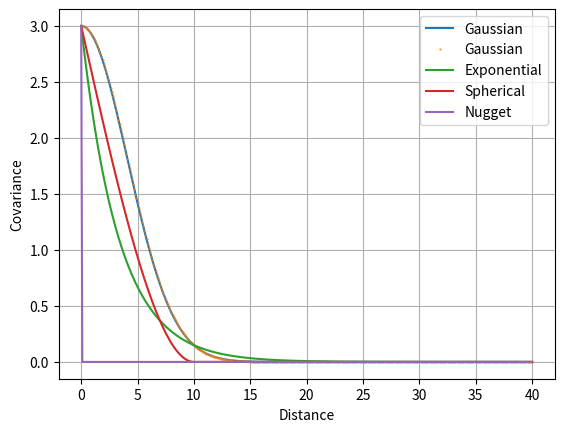
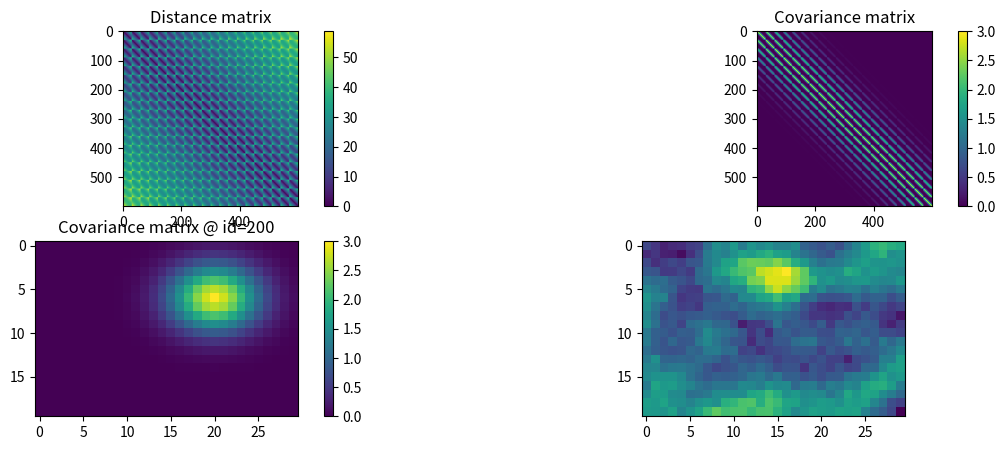
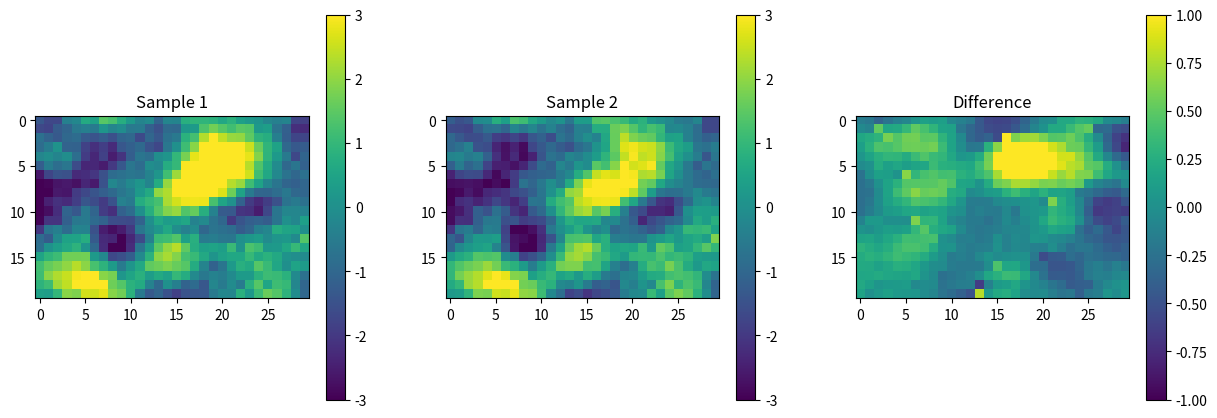
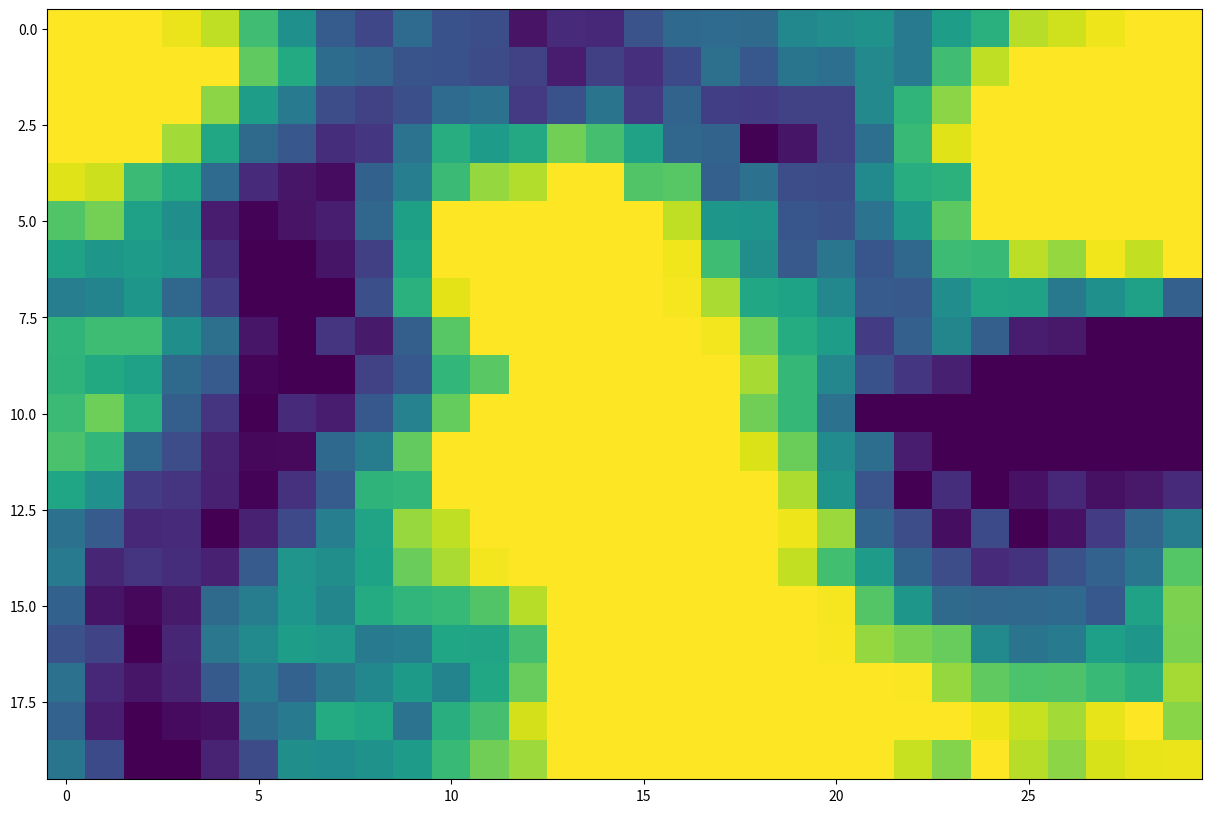

Source code (Python) for these figures, in order: (Note: this script raises an exception after producing the figures.)
# ---
# jupyter:
#   jupytext:
#     text_representation:
#       extension: .py
#       format_name: percent
#       format_version: '1.3'
#       jupytext_version: 1.16.1
#   kernelspec:
#     display_name: Python 3 (ipykernel)
#     language: python
#     name: python3
# ---


# %% [markdown]
# # Gaussian inference and simulation

# %%
import matplotlib.pyplot  as plt
import numpy as np
import scipy as sp


# %% Generate a sample from the 2D Gaussian distribution
def cholesky_sim(d0, Cd):
    L=np.linalg.cholesky(Cd)
    r = np.random.normal(0,1,d0.shape[0])
    d_star = d0 + np.dot(L,r)
    return d_star



def gaussian_rw(d0, Cd, r_in=[], is_chol=False, step = 0.1, method='gdm'):
    if is_chol:
        L = Cd
    else:
        L=np.linalg.cholesky(Cd)

    if len(r_in)==0:
        r = np.random.normal(0,1,d0.shape[0])
    else:
        if step>0:
            if method=='gdm':
                step_ang = step*np.pi/2
                r_new = np.random.normal(0,1,d0.shape[0])
                r = r_in*np.cos(step_ang) + r_new*np.sin(step_ang)
            else:
                n = Cd.shape[0]
                n_pert = int(np.ceil(step*n))
                r = r_in
                # select randomly n_pert of out n integer values
                i_pert = np.random.choice(n, n_pert, replace=False)
                r[i_pert]=np.random.normal(0,1,i_pert.shape)
        else:
            r = r_in

    d_star = d0 + np.dot(L,r)
    return d_star, r
    

def precal_distance(x,y):
    nx=len(x)
    ny=len(y)
    xx, yy = np.meshgrid(x,y)
    xx=xx.flatten()
    yy=yy.flatten()
    nd=xx.shape[0]
    d = np.sqrt((xx[:, np.newaxis] - xx[np.newaxis, :]) ** 2 + (yy[:, np.newaxis] - yy[np.newaxis, :]) ** 2)
    return d


def cov_gau(d,r,d_var):
    return d_var*np.exp(-3*d**2/r**2)

def cov_exp(d,r,d_var):
    return d_var*np.exp(-3*d/r)

def cov_nug(d,d_var):
    return d_var*(np.where(d == 0, 1.0, 0.0))
     
def cov_sph(d,r,d_var):

    C = 1-1.5*d/r + 0.5*(d/r)**3
    # set C=0 for d>r
    C = np.where(d > r, 0.0, C)
    C = d_var*C

    #np.where(d > r, 1.0, C)

    #return d_var*np.exp(-3*d**2/r**2)
    return C

def cov_cal(d,r,d_var, model='gaussian'):
    if model=='gaussian':
        return cov_gau(d,r,d_var)
    elif model=='exponential':
        return cov_exp(d,r,d_var)
    elif model=='spherical':
        return cov_sph(d,r,d_var)
    elif model=='nugget':
        return cov_nug(d,d_var)
    else:
        print('Model not found')
        return None


# %% Compute and plot examples of the most commonb covariance models
nd=401 
d = np.linspace(0,40,nd)

r = 10
v = 3
plt.figure()
plt.plot(d,cov_gau(d,r,v),label='Gaussian')
plt.plot(d,cov_cal(d,r,v, model='gaussian'),'.',label='Gaussian', markersize=1)
plt.plot(d,cov_exp(d,r,v),label='Exponential')
plt.plot(d,cov_sph(d,r,v),label='Spherical')
plt.plot(d,cov_nug(d,v),label='Nugget')
#plt.plot(d,cov_nug(d,r,v),label='Nugget')
plt.xlabel('Distance')
plt.ylabel('Covariance')
plt.legend()
plt.grid(True)

# %% Generate a realizations of a 2D Gaussian distribution


x = np.linspace(1,45,30)
y = np.linspace(1,40,20)
nx=len(x)
ny=len(y)


d = precal_distance(x,y)
nd=d.shape[0]

C = cov_exp(d,r=13,d_var=3)
d_nug = 0.1
C = cov_gau(d,r=13,d_var=3-d_nug)+cov_nug(d,d_nug)

C = cov_gau(d,r=13,d_var=3-d_nug)+cov_sph(d,1,d_nug)


plt.figure(figsize=(15,5))
plt.subplot(2,2,1)
plt.imshow(d)
plt.colorbar()
plt.title('Distance matrix')
plt.subplot(2,2,2)
plt.imshow(C)
plt.colorbar()
plt.title('Covariance matrix')
plt.subplot(2,2,3)
id=200
plt.imshow(C[id].reshape((ny,nx)))
plt.colorbar()
plt.title('Covariance matrix @ id=%d' %(id))


m0 = np.zeros(nd)
m = cholesky_sim(m0,C)
m_2d = m.reshape((ny,nx))

plt.subplot(2,2,4)
plt.imshow(m_2d)




# %% a single step in a random walk.

# Compue the cholesky decomposition of the covariance matrix
L=np.linalg.cholesky(C)

# Get starting model, and the random number for the starting model
m0 = np.zeros(nd)
m, r= gaussian_rw(m0,L,is_chol=True)
m_2d = m.reshape((ny,nx))

# Perturb the random numbers, by randomly recomputing npert random values, and compute a new realization
r_in = r.copy()
npert=20
for i in range(npert):
    i_pert = np.random.randint(0,nd)
    #i_pert = i
    r_in[i_pert] = np.random.normal(0,1)
m2, r2 = gaussian_rw(m0,L,is_chol=True, r_in = r_in)
m2_2d = m2.reshape((ny,nx))

# Compare the two realizations
plt.figure(figsize=(15,5))
plt.subplot(1,3,1)
plt.imshow(m_2d, vmin=-3, vmax=3)
plt.colorbar()
plt.title('Sample 1')
plt.subplot(1,3,2)
plt.imshow(m2_2d, vmin=-3, vmax=3)
plt.colorbar()
plt.title('Sample 2')
plt.subplot(1,3,3)
plt.imshow(m_2d-m2_2d, vmin=-1, vmax=1)
plt.colorbar()
plt.title('Difference')



# %% Make a visulization of the random walk
import matplotlib.animation as animation

L=np.linalg.cholesky(C)

m0 = np.zeros(nd)
m, r = gaussian_rw(m0, L, is_chol=True)
step = 0.1

fig = plt.figure(figsize=(15, 10))
ims = []
method = 'gdm'

for i in range(50):
    #print(i)
    m, r = gaussian_rw(m0, L, r_in=r, step=step, is_chol=True, method=method )
    im = plt.imshow(np.reshape(m, (ny, nx)), vmin=-2, vmax=2, animated=True)
    ims.append([im])

ani = animation.ArtistAnimation(fig, ims, interval=200, blit=True)
ani.save('RandomWalk_%s.mp4'%(method), writer='ffmpeg')
#plt.show()


# %%
